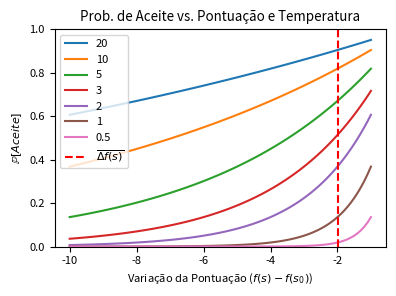
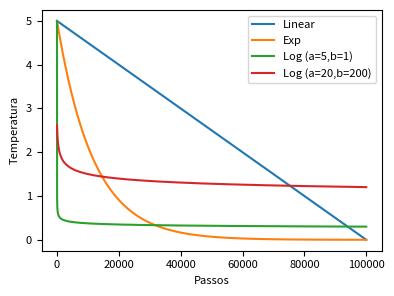

The script that saved these images, in order:
# -*- coding: utf-8 -*-
"""
Created on Sat Jul 17 14:53:13 2021

[redacted]
"""

import numpy as np
import matplotlib.pyplot as plt
from math import exp, log, log2, log10
plt.rcParams.update({'font.size': 8})

d = np.arange(-1,-10.1,-0.1)
def p_accept(delta,T):
    return min(1,exp(delta/(T)))

T = [20, 10,5,3,2,1,0.5]

def linear_ann(t,T0,beta):
    return T0-beta*t

def exp_ann(t,T0,beta):
    return T0*beta**t

def log_ann(t,a,b):
    return a/(log2(t+b))

def log_inv_ann(t,T0):
    return (Ti/log(N))*log(N-1*t)


# Probabilidades de aceite x delta f(s) x temperatura
plt.figure(figsize=(4,3))
plt.title('Prob. de Aceite vs. Pontuação e Temperatura')
for t in T:
    plt.plot(d,[p_accept(delta,t) for delta in d], label=t)
plt.axvline(-1.98,c='r',linestyle='--', label=r'$\overline{\Delta f(s)}$')
plt.xlabel(r'Variação da Pontuação ($f(s)-f(s_0)$)')
plt.ylabel(r'$\mathbb{P}[Aceite]$')
plt.ylim(0,1)
plt.legend()
plt.tight_layout()

N = 100000
Ti=5
Tf=0.001

print([Ti*beta**N for beta in [0.9989, 0.9990, 0.9991]])


beta = (Tf/Ti)**(1/N)
print(beta)

# Curvas de decaimento de temperatura

# Linear
y1 = np.linspace(Ti,Tf,num=N-1)

# Exp
x = np.arange(1,N)
y2=[exp_ann(t,Ti,beta) for t in x]

# Log
a=5
b=1
y3 = [log_ann(t,a,b) for t in x]

a = 20
b = 200
y4 = [log_ann(t,a,b) for t in x]

# Log INv
# y5=[log_inv_ann(t,Ti) for t in x]

plt.figure(figsize=(4,3))
plt.plot(x,y1,x,y2,x,y3,x,y4)
plt.legend(['Linear', 'Exp', 'Log (a=5,b=1)', 'Log (a=20,b=200)'])
plt.xlabel('Passos')
plt.ylabel('Temperatura')
plt.tight_layout()


